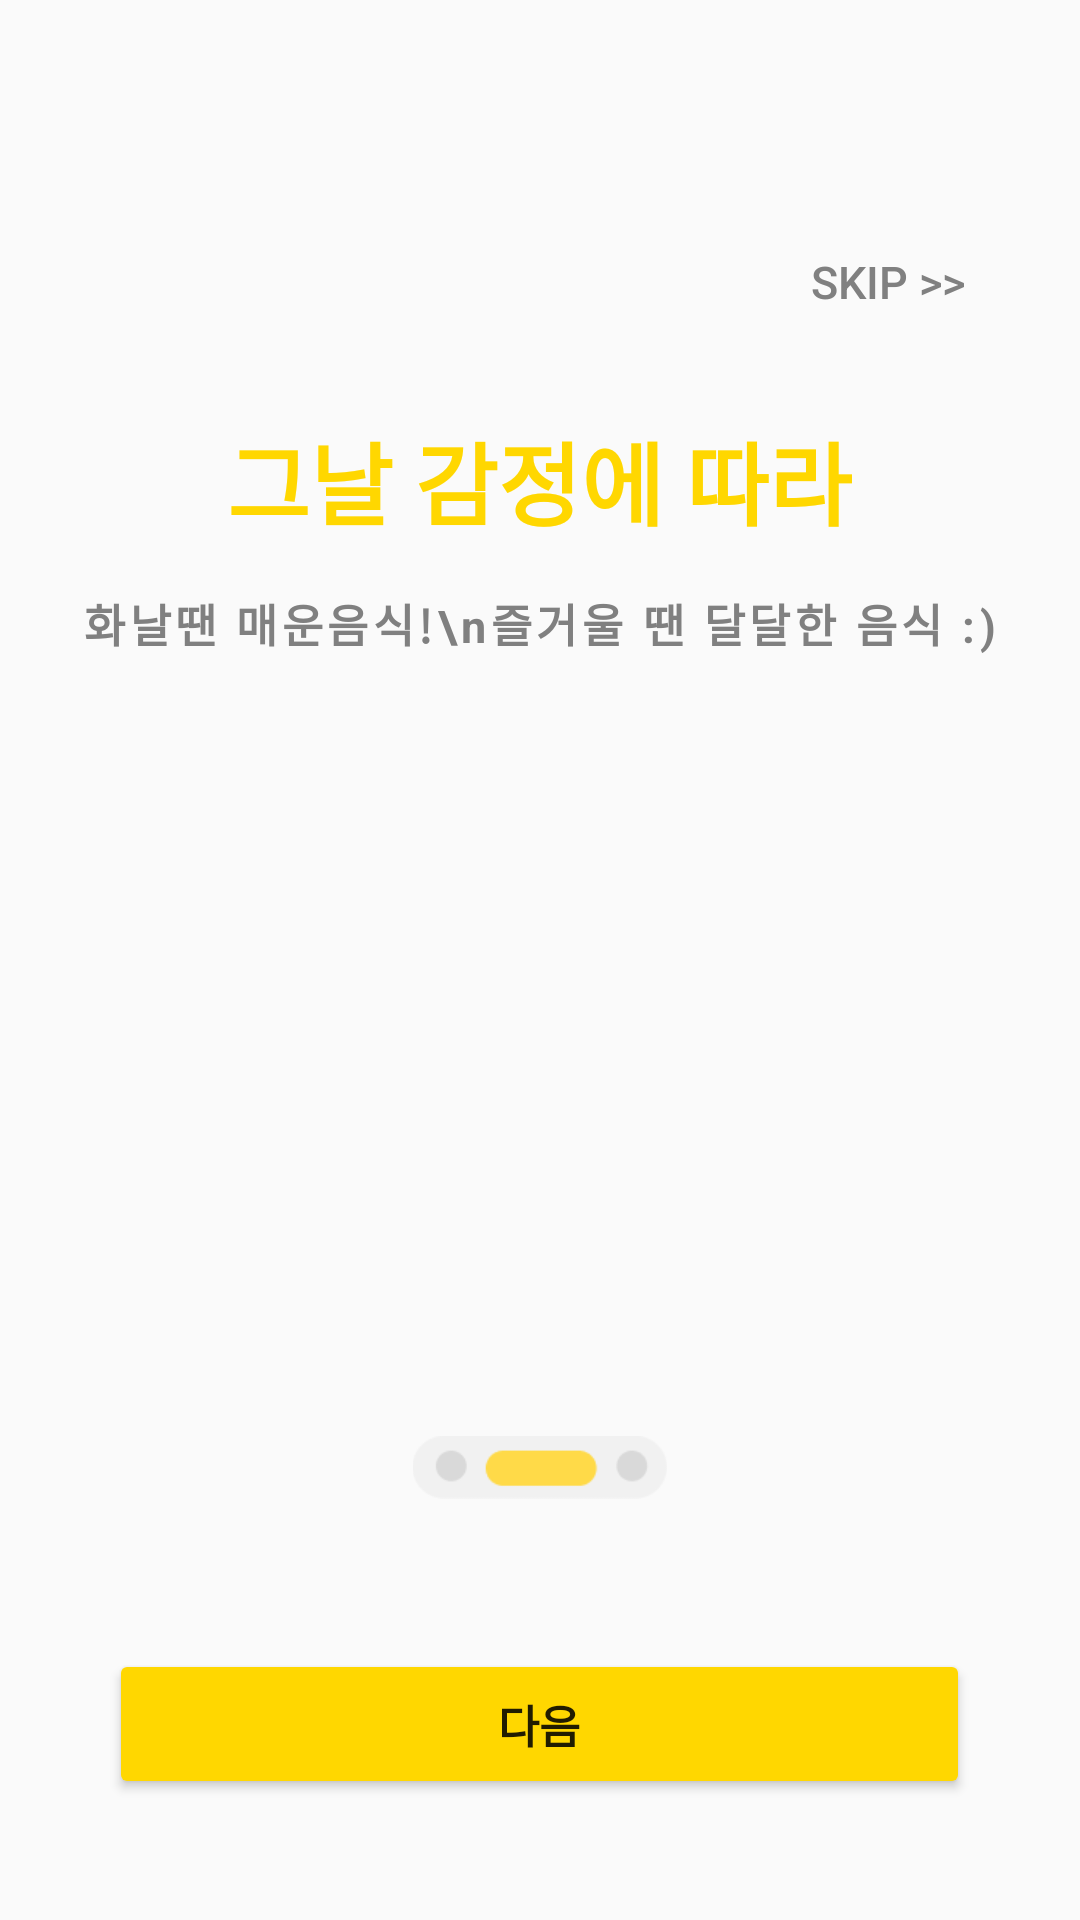

The Android layout XML behind this screen, and the referenced resources:
<!-- AndroidManifest.xml: application theme Theme.AppCompat.Light.NoActionBar -->
<!-- res/layout/onboard2.xml -->
<?xml version="1.0" encoding="utf-8"?>
<LinearLayout
    xmlns:android="http://schemas.android.com/apk/res/android"
    android:id="@+id/onboard2"
    android:layout_width="fill_parent"
    android:layout_height="fill_parent"
    android:orientation="vertical"
    android:padding="20dp"
    >
    <Button
        android:id="@+id/skip2"
        android:layout_width="wrap_content"
        android:layout_height="wrap_content"
        android:background="@android:color/transparent"
        android:text="SKIP >>"
        android:textColor="#808080"
        android:textSize="15sp"
        android:layout_gravity="end"
        android:layout_marginTop="50dp"/>

    <TextView
        android:layout_width="wrap_content"
        android:layout_height="wrap_content"
        android:layout_gravity="center"
        android:text="그날 감정에 따라"
        android:layout_marginTop="20dp"
        android:textColor="#FFD700"
        android:textStyle="bold"
        android:textSize="30sp"/>

    <TextView
        android:layout_width="wrap_content"
        android:layout_height="wrap_content"
        android:layout_gravity="center"
        android:text="화날땐 매운음식!\n즐거울 땐 달달한 음식 :)"
        android:gravity="center"
        android:layout_marginTop="15dp"
        android:textSize="15sp"
        android:textColor="#808080"
        android:textStyle="bold"
        android:lineSpacingMultiplier="0.8"
        android:letterSpacing="0.1"/>
    <ImageView
        android:layout_width="185dp"
        android:layout_height="185dp"
        android:src="@drawable/puzzle"
        android:layout_gravity="center"
        android:layout_marginTop="40dp"/>
    <ImageView
        android:layout_width="86dp"
        android:layout_height="21dp"
        android:src="@drawable/onboarding2"
        android:layout_gravity="center"
        android:layout_marginTop="35dp"/>
    <Button
        android:id="@+id/next2"
        android:layout_width="287dp"
        android:layout_height="50dp"
        android:layout_gravity="center"
        android:backgroundTint="#FFD700"
        android:text="다음"
        android:textStyle="bold"
        android:textSize="15sp"
        android:layout_marginTop="50dp"/>


</LinearLayout>
<!-- resources referenced by this layout -->
<resources>
  <!-- drawable onboarding2: png bitmap (drawable, 1337 bytes) -->
</resources>
